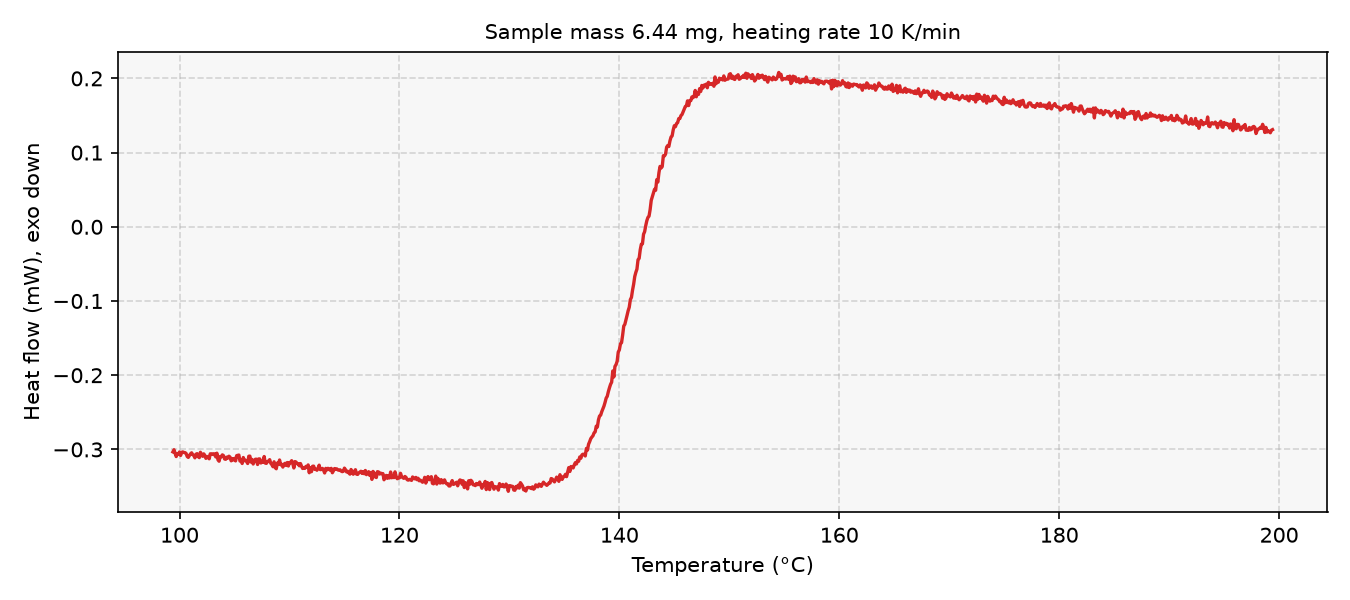

The data file committed next to this chart (first rows):
# sample_mass_mg=6.44, heating_rate_K_per_min=10, exo=down
Temperature (°C), Heat flow (mW)
99.40, -0.3033
99.50, -0.3004
99.60, -0.3049
99.70, -0.3096
99.80, -0.3058
99.90, -0.3066
100, -0.3034
100.1, -0.3081
100.2, -0.3039
100.3, -0.3034
100.4, -0.3041
100.5, -0.3043
100.6, -0.3054
100.7, -0.3095
100.8, -0.3107
100.9, -0.3082
101, -0.306
101.1, -0.3046
101.2, -0.3069
101.3, -0.3082
101.4, -0.3113
101.5, -0.3065
101.6, -0.3057
101.7, -0.3097
101.8, -0.3111
101.9, -0.3038
102, -0.3068
102.1, -0.3093
102.2, -0.3059
102.3, -0.3079
102.4, -0.312
102.5, -0.3108
102.6, -0.3095
102.7, -0.3126
102.8, -0.3059
102.9, -0.3066
103, -0.3059
103.1, -0.307
103.2, -0.3059
103.3, -0.3101
103.4, -0.3051
103.5, -0.314
103.6, -0.3159
103.7, -0.3096
103.8, -0.31
103.9, -0.3073
104, -0.3083
104.1, -0.3129
104.2, -0.3133
104.3, -0.3104
104.4, -0.3117
104.5, -0.3092
104.6, -0.3105
104.7, -0.3153
104.8, -0.3123
104.9, -0.3142
105, -0.3121
105.1, -0.3155
105.2, -0.3084
... 942 more rows
